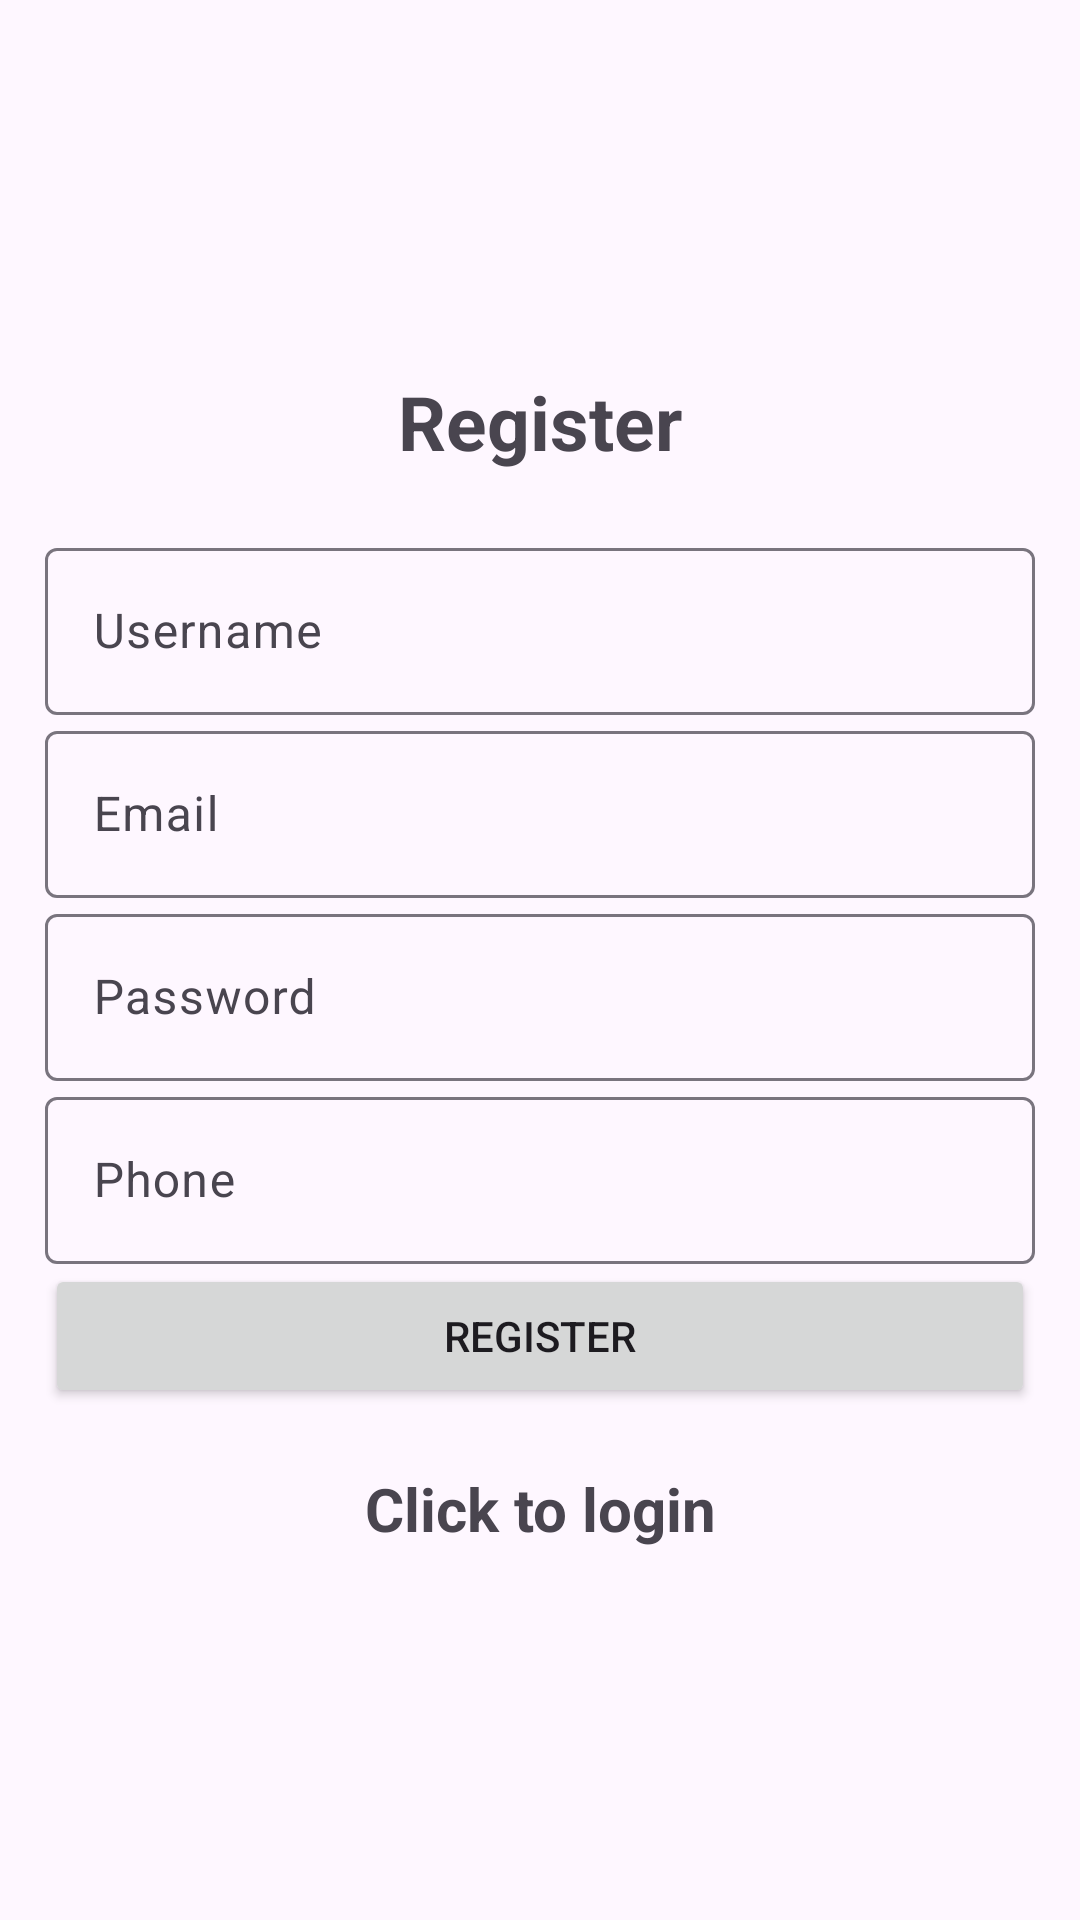

Here is an Android app screen rendered from its layout file. Give the layout XML and the strings, colors and styles it references.
<!-- AndroidManifest.xml: application theme Theme.Classroom02 -->
<!-- res/layout/register_layout.xml -->
<?xml version="1.0" encoding="utf-8"?>
<LinearLayout xmlns:android="http://schemas.android.com/apk/res/android"
    android:layout_width="match_parent"
    android:layout_height="match_parent"
    xmlns:tools="http://schemas.android.com/tools"
    android:orientation="vertical"
    android:padding="15dp"
    android:gravity="center"
    tools:context=".RegisterActivity">

    <TextView
        android:layout_width="match_parent"
        android:layout_height="wrap_content"
        android:text="@string/Register"
        android:textStyle="bold"
        android:gravity="center"
        android:layout_marginBottom="20dp"
        android:textSize="25sp"/>

    <com.google.android.material.textfield.TextInputLayout
        android:layout_width="match_parent"
        android:layout_height="wrap_content">

        <com.google.android.material.textfield.TextInputEditText
            android:layout_width="match_parent"
            android:layout_height="wrap_content"
            android:id="@+id/usrname"
            android:hint="@string/Username"/>
    </com.google.android.material.textfield.TextInputLayout>

    <com.google.android.material.textfield.TextInputLayout
        android:layout_width="match_parent"
        android:layout_height="wrap_content">

        <com.google.android.material.textfield.TextInputEditText
            android:layout_width="match_parent"
            android:layout_height="wrap_content"
            android:id="@+id/email"
            android:hint="@string/Email"/>
    </com.google.android.material.textfield.TextInputLayout>

    <com.google.android.material.textfield.TextInputLayout
        android:layout_width="match_parent"
        android:layout_height="wrap_content">

        <com.google.android.material.textfield.TextInputEditText
            android:layout_width="match_parent"
            android:layout_height="wrap_content"
            android:id="@+id/password"
            android:hint="@string/Password"/>
    </com.google.android.material.textfield.TextInputLayout>

    <com.google.android.material.textfield.TextInputLayout
        android:layout_width="match_parent"
        android:layout_height="wrap_content">

        <com.google.android.material.textfield.TextInputEditText
            android:layout_width="match_parent"
            android:layout_height="wrap_content"
            android:id="@+id/phone"
            android:hint="@string/Phone"/>
    </com.google.android.material.textfield.TextInputLayout>

    <ProgressBar
        android:id="@+id/progressBar"
        android:visibility="gone"
        android:layout_width="wrap_content"
        android:layout_height="wrap_content"/>
    <Button
        android:layout_width="match_parent"
        android:layout_height="wrap_content"
        android:id="@+id/btn_register"
        android:text="@string/Register"/>

    <TextView
        android:id="@+id/loginNow"
        android:text="@string/click_to_login"
        android:layout_width="match_parent"
        android:layout_height="wrap_content"
        android:textStyle="bold"
        android:textSize="20sp"
        android:layout_marginTop="20dp"
        android:gravity="center"/>
</LinearLayout>
<!-- resources referenced by this layout -->
<resources>
  <string name="Email">Email</string>
  <string name="Password">Password</string>
  <string name="Phone">Phone</string>
  <string name="Register">Register</string>
  <string name="Username">Username\n</string>
  <string name="click_to_login">Click to login</string>
  <style name="Theme.Classroom02" parent="Base.Theme.Classroom02" />
  <style name="Base.Theme.Classroom02" parent="Theme.Material3.DayNight.NoActionBar">
          
          
          <item name="colorPrimary">@color/lavender</item>
          <item name="colorPrimaryVariant">@color/lavender</item>
      </style>
  <color name="lavender">#FFB6C1</color>
</resources>
